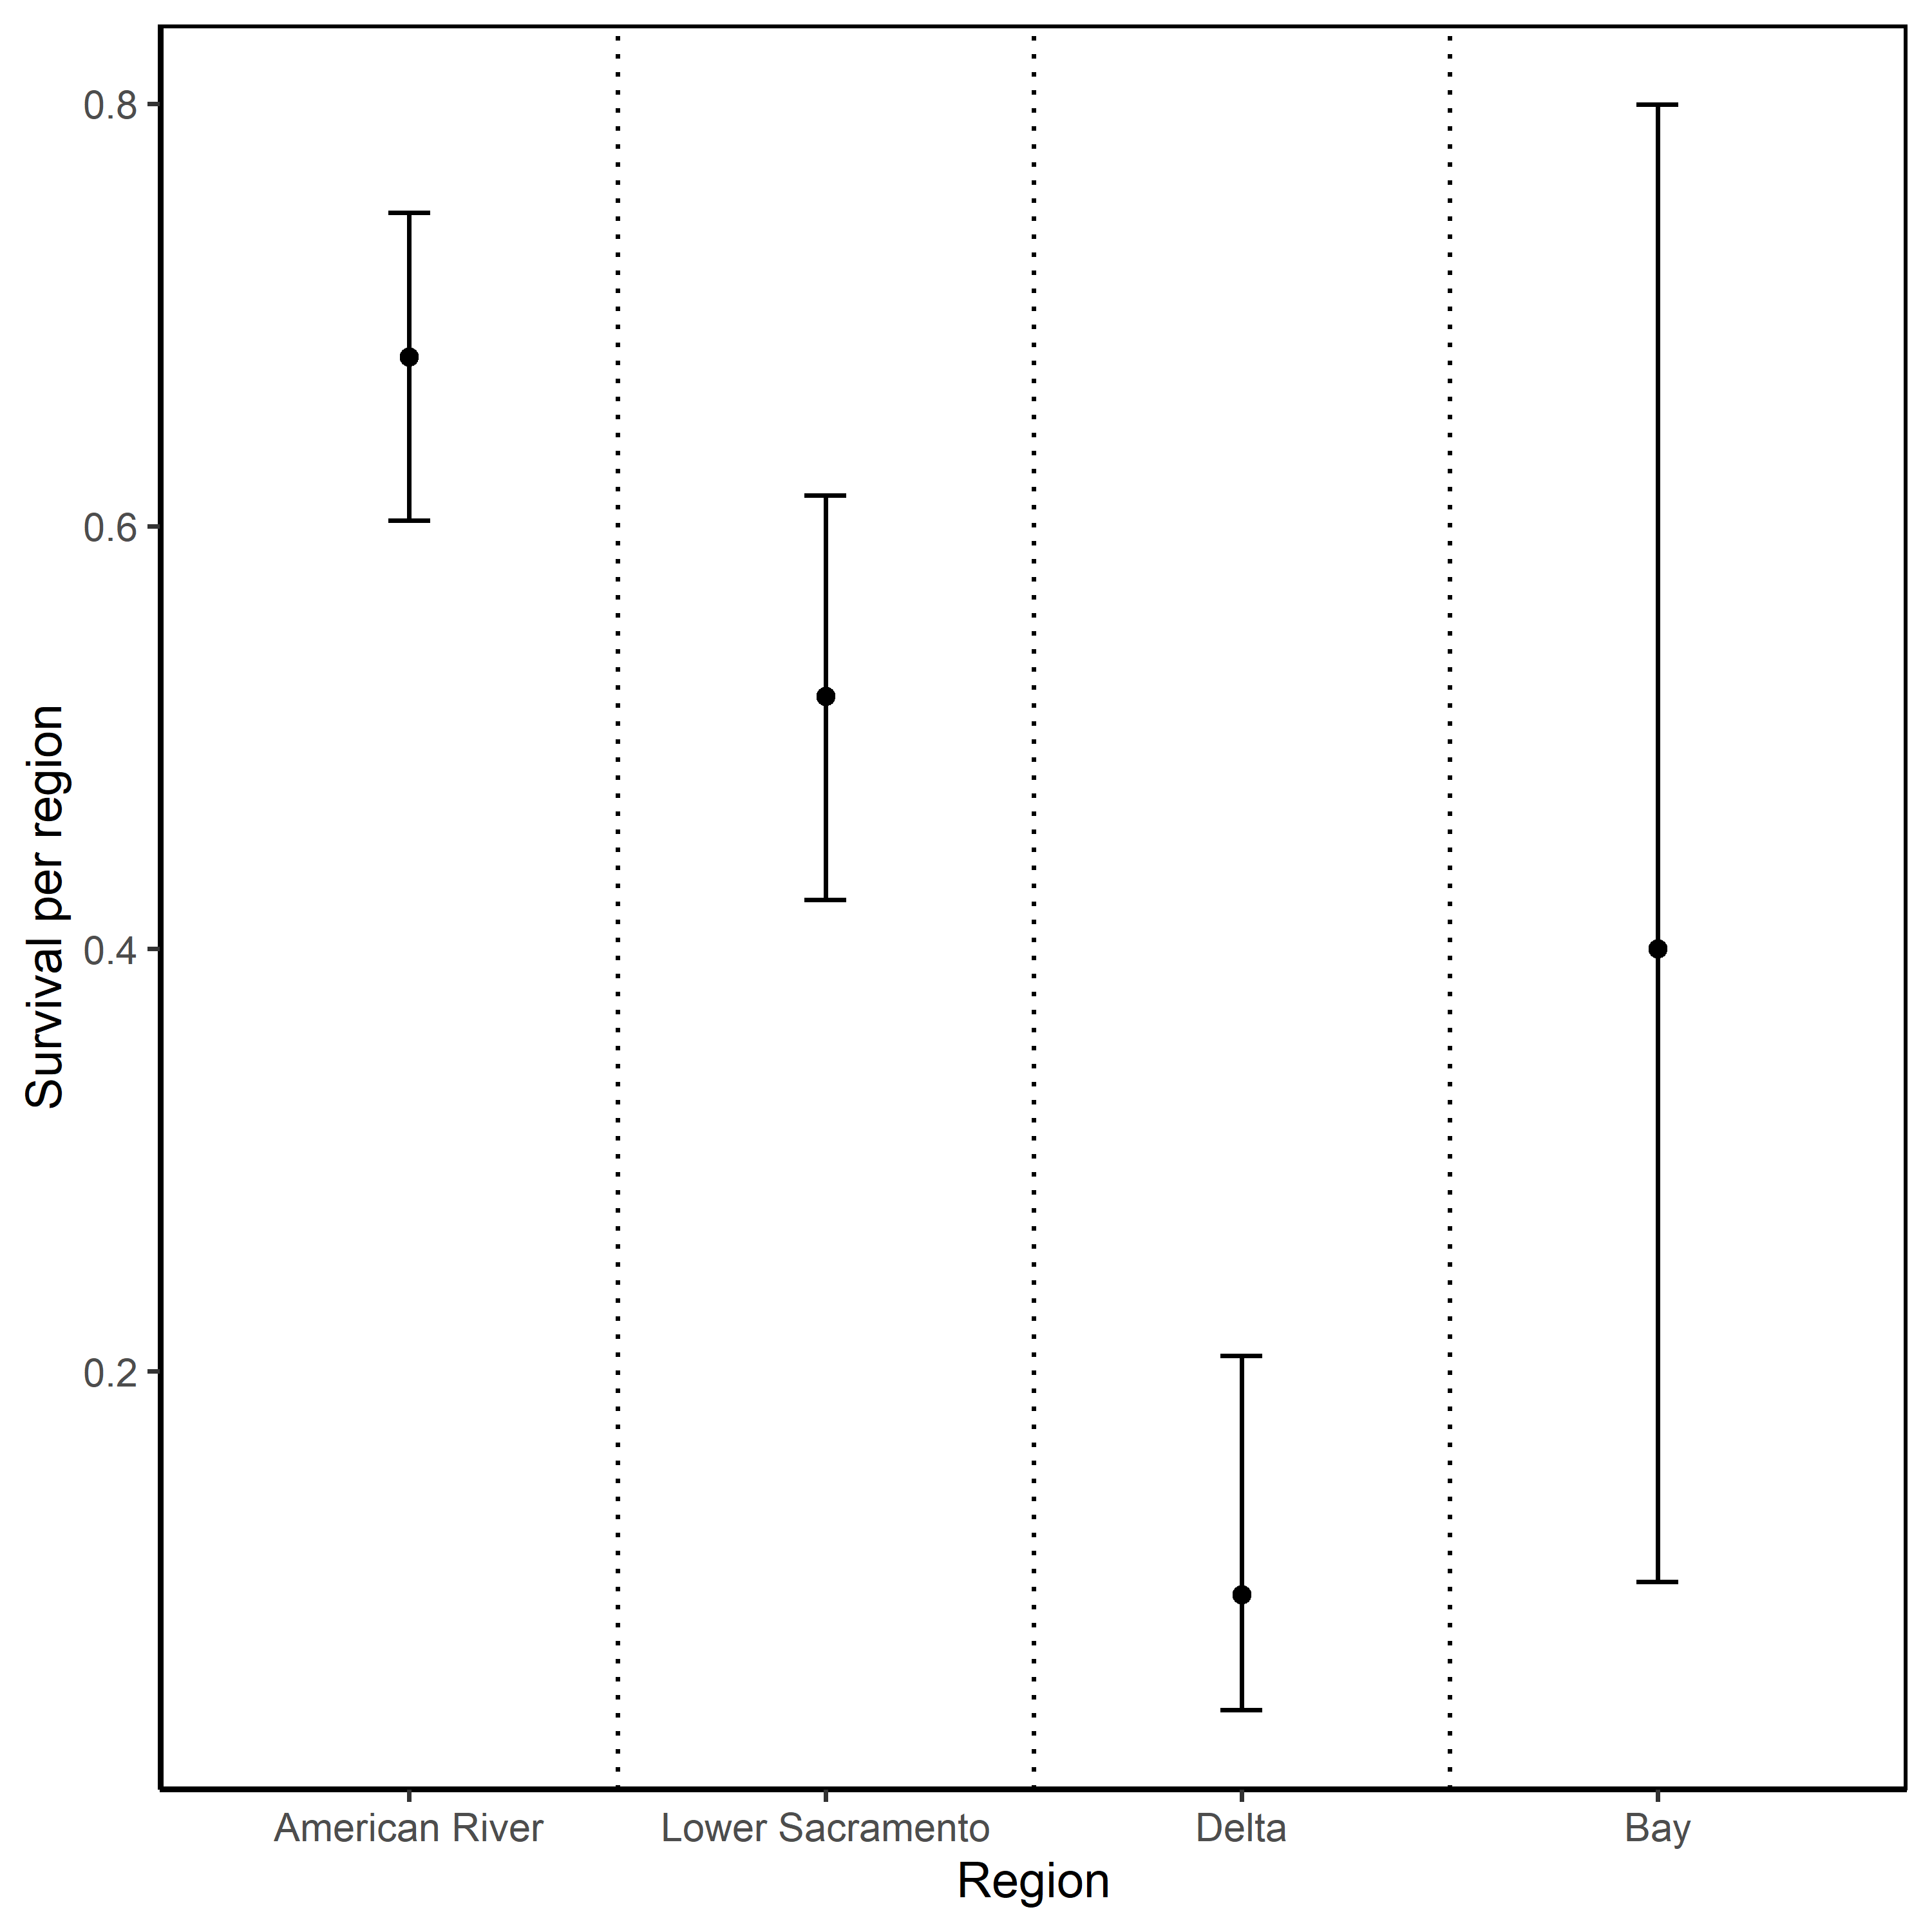

Values plotted in this chart, from the file beside it:
StudyID, Reach #, Reach, RKM, Region, Survival rate (SE), LCI, UCI, N
Nimbus_Fall_2018, 1, AR_Sunrise_Ramp_Rel to TowerBridge, 206.04 to 172, American River, 0.68 (0.04), 0.6, 0.75, 102
Nimbus_Fall_2018, 2, TowerBridge to Hood, 172 to 138.22, Lower Sacramento, 0.52 (0.05), 0.42, 0.61, 53
Nimbus_Fall_2018, 3, Hood to Chipps, 138.22 to 71.48, Delta, 0.09 (0.04), 0.04, 0.21, 5
Nimbus_Fall_2018, 4, Chipps to GoldenGateE, 71.48 to 1.71, Bay, 0.4 (0.22), 0.1, 0.8, 2
